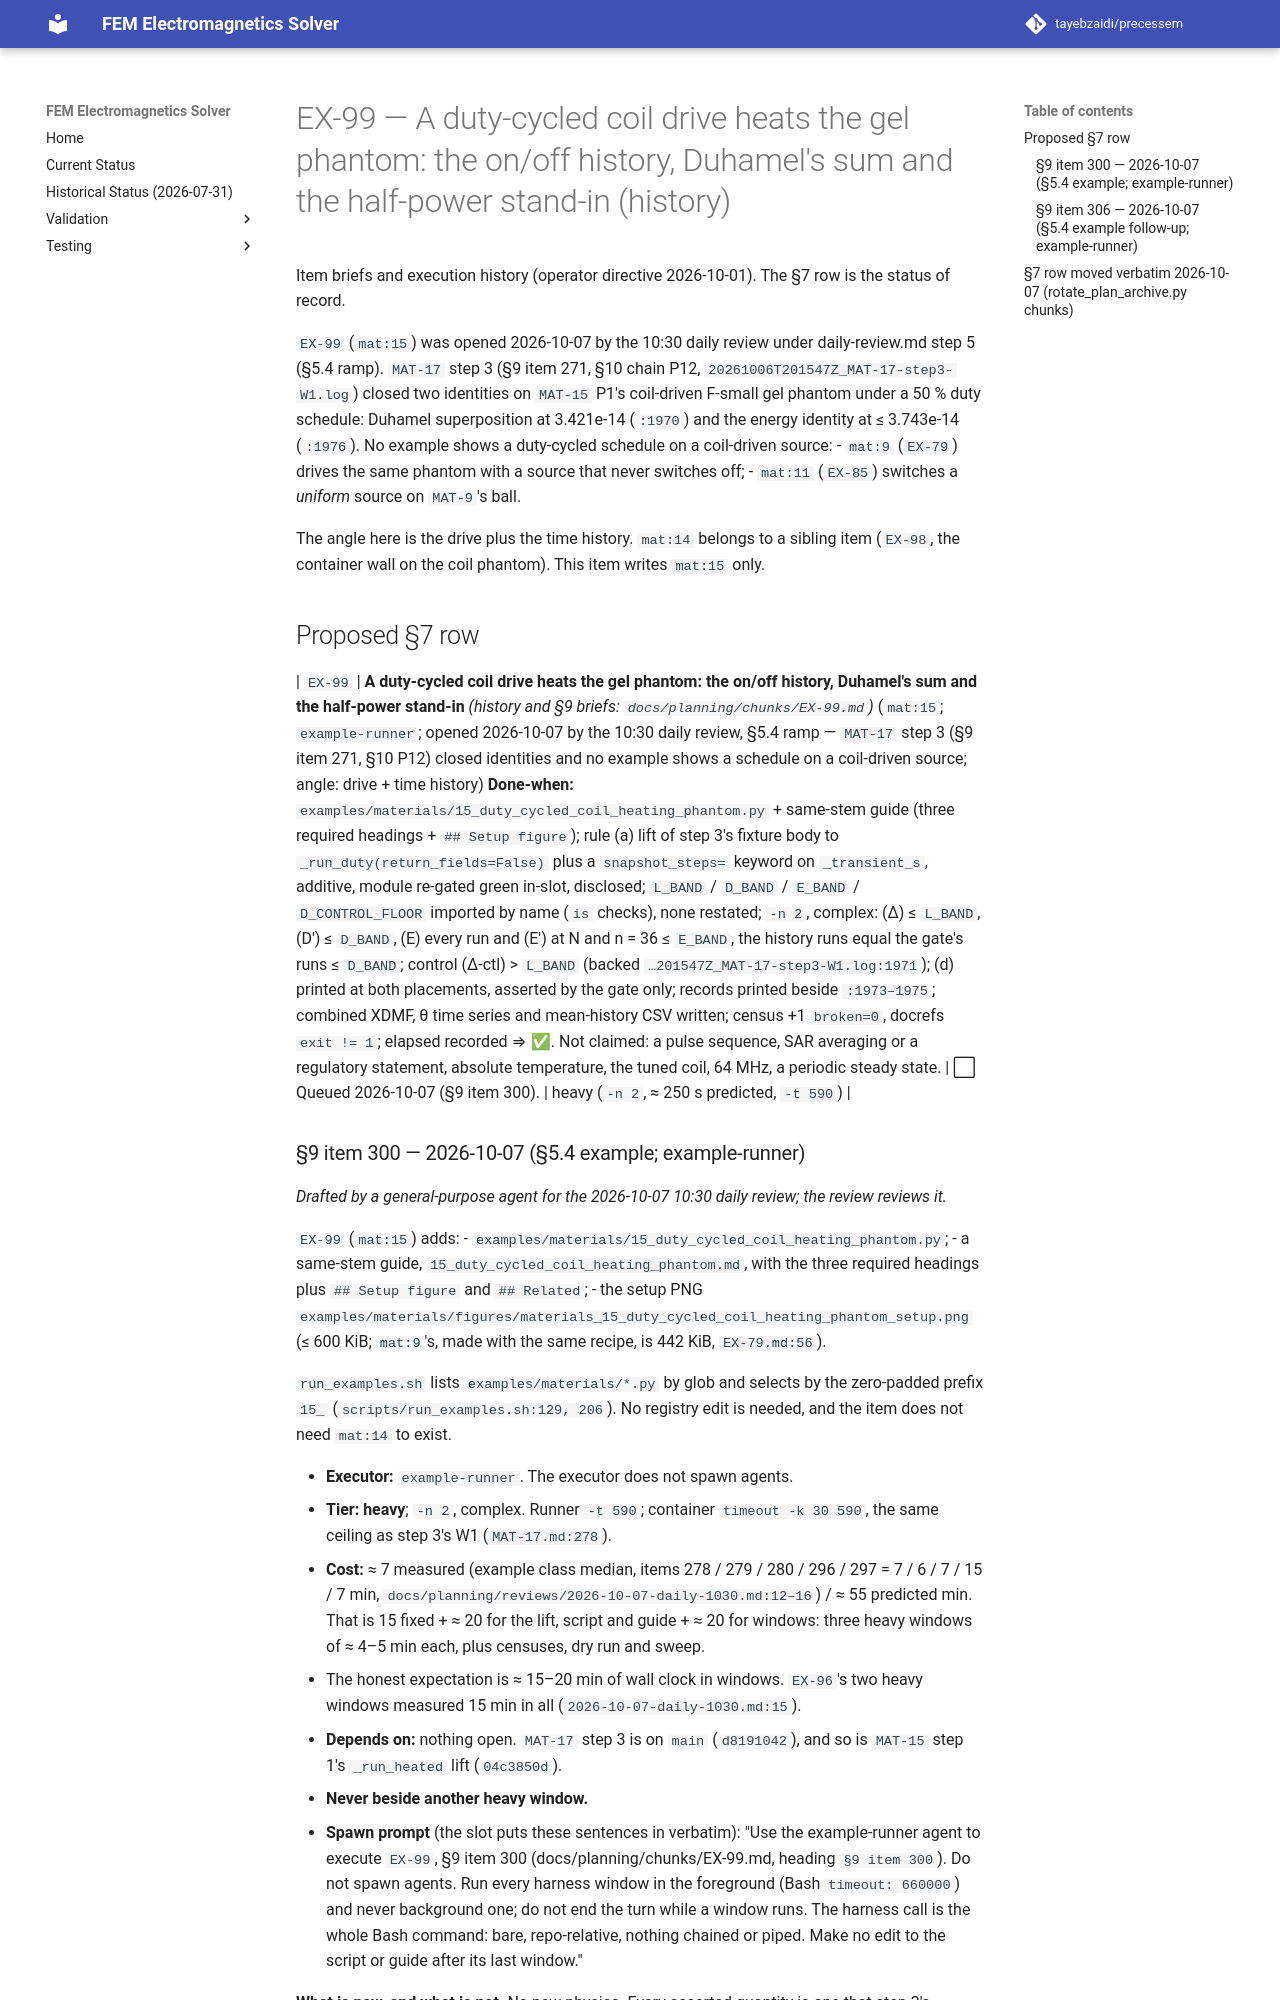

repository: tayebzaidi/precessem · page: planning/chunks/EX-99/index.html · generator: mkdocs

# EX-99 — A duty-cycled coil drive heats the gel phantom: the on/off history, Duhamel's sum and the half-power stand-in (history)

Item briefs and execution history (operator directive 2026-10-01). The §7 row is the status of record.

`EX-99` (`mat:15`) was opened 2026-10-07 by the 10:30 daily review under daily-review.md step 5 (§5.4 ramp). `MAT-17` step 3 (§9 item 271, §10 chain P12, `20261006T201547Z_MAT-17-step3-W1.log`) closed two identities on `MAT-15` P1's coil-driven F-small gel phantom under a 50 % duty schedule: Duhamel superposition at 3.421e-14 (`:1970`) and the energy identity at ≤ 3.743e-14 (`:1976`). No example shows a duty-cycled schedule on a coil-driven source:
- `mat:9` (`EX-79`) drives the same phantom with a source that never switches off;
- `mat:11` (`EX-85`) switches a *uniform* source on `MAT-9`'s ball.

The angle here is the drive plus the time history. `mat:14` belongs to a sibling item (`EX-98`, the container wall on the coil phantom). This item writes `mat:15` only.

## Proposed §7 row

| `EX-99` | **A duty-cycled coil drive heats the gel phantom: the on/off history, Duhamel's sum and the half-power stand-in** *(history and §9 briefs: `docs/planning/chunks/EX-99.md`)* (`mat:15`; `example-runner`; opened 2026-10-07 by the 10:30 daily review, §5.4 ramp — `MAT-17` step 3 (§9 item 271, §10 P12) closed identities and no example shows a schedule on a coil-driven source; angle: drive + time history) **Done-when:** `examples/materials/15_duty_cycled_coil_heating_phantom.py` + same-stem guide (three required headings + `## Setup figure`); rule (a) lift of step 3's fixture body to `_run_duty(return_fields=False)` plus a `snapshot_steps=` keyword on `_transient_s`, additive, module re-gated green in-slot, disclosed; `L_BAND` / `D_BAND` / `E_BAND` / `D_CONTROL_FLOOR` imported by name (`is` checks), none restated; `-n 2`, complex: (Δ) ≤ `L_BAND`, (D′) ≤ `D_BAND`, (E) every run and (E′) at N and n = 36 ≤ `E_BAND`, the history runs equal the gate's runs ≤ `D_BAND`; control (Δ-ctl) > `L_BAND` (backed `…201547Z_MAT-17-step3-W1.log:1971`); (d) printed at both placements, asserted by the gate only; records printed beside `:1973–1975`; combined XDMF, θ time series and mean-history CSV written; census +1 `broken=0`, docrefs `exit != 1`; elapsed recorded ⇒ ✅. Not claimed: a pulse sequence, SAR averaging or a regulatory statement, absolute temperature, the tuned coil, 64 MHz, a periodic steady state. | ⬜ Queued 2026-10-07 (§9 item 300). | heavy (`-n 2`, ≈ 250 s predicted, `-t 590`) |
